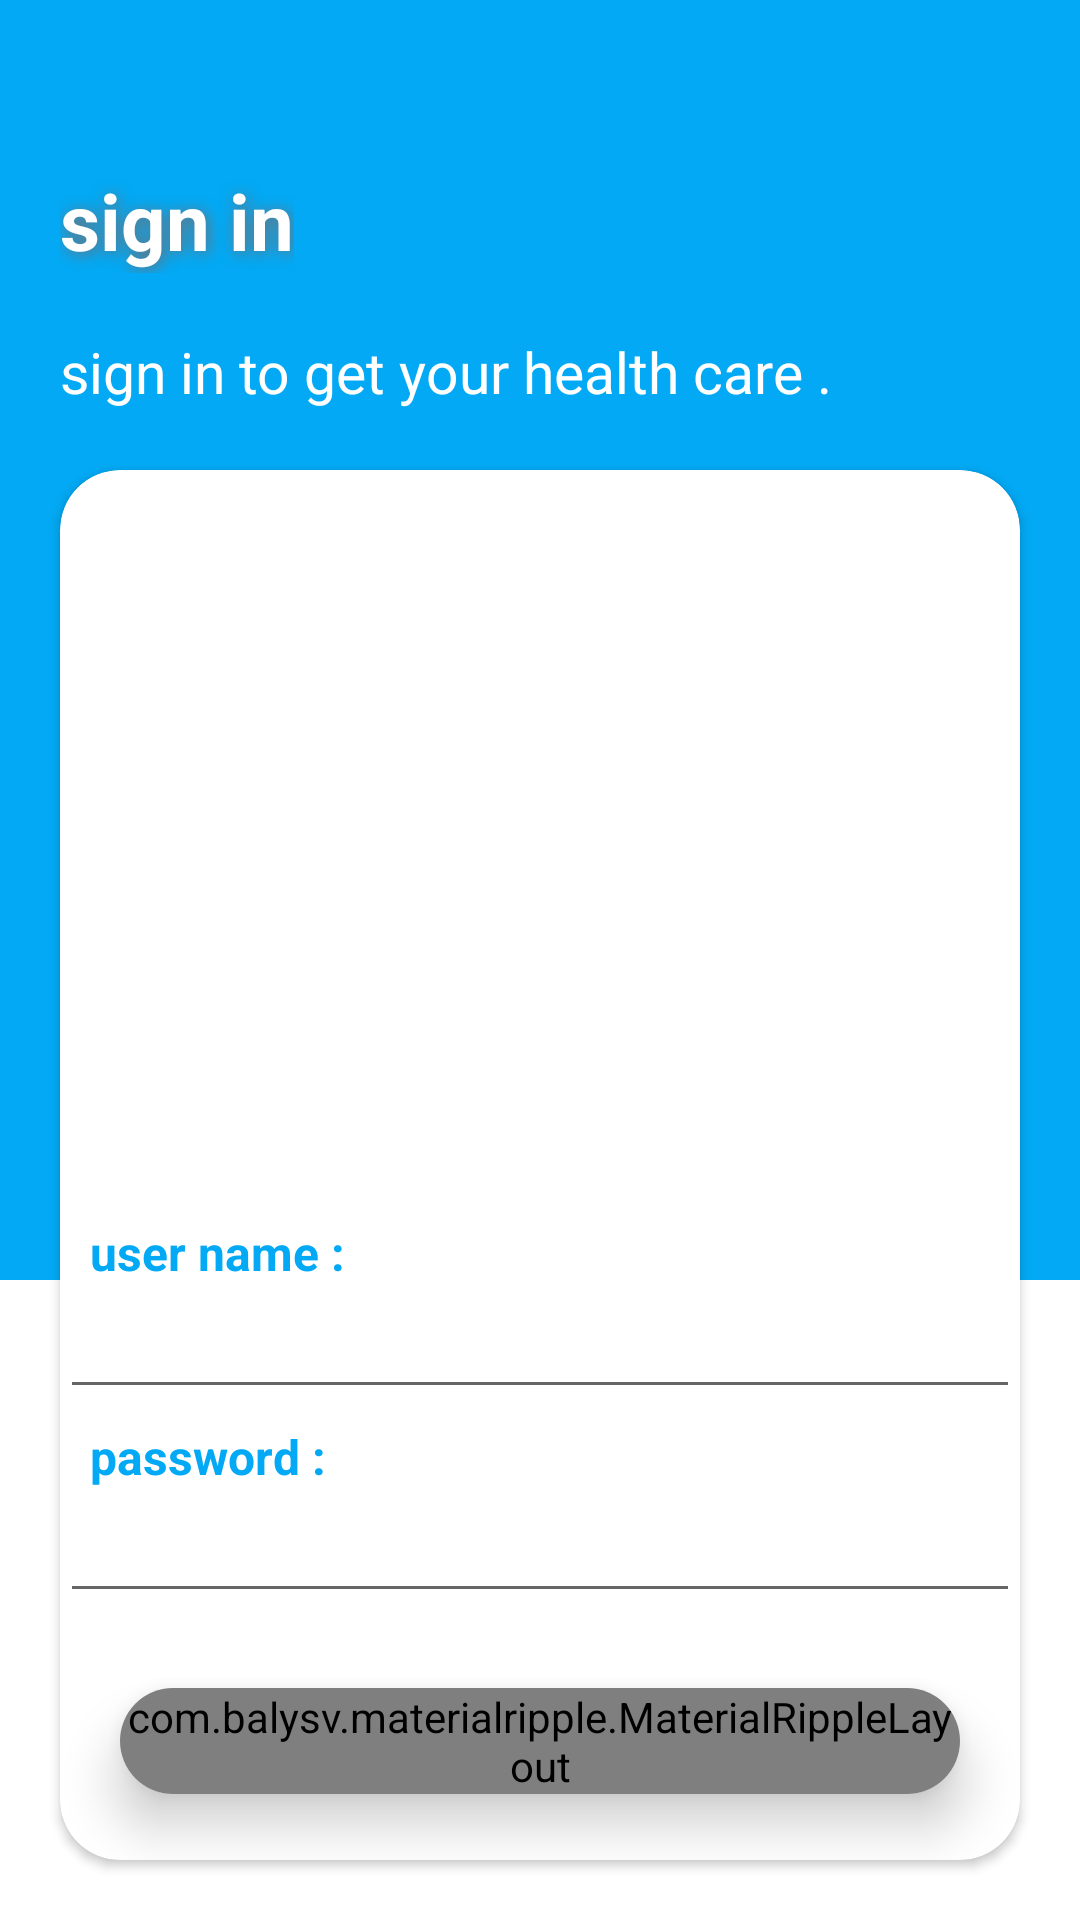

This screen was rendered from an Android layout file. Write that file and the resources it references.
<!-- AndroidManifest.xml: application theme AppTheme -->
<!-- res/layout/activity_sign.xml -->
<?xml version="1.0" encoding="utf-8"?>
<RelativeLayout xmlns:android="http://schemas.android.com/apk/res/android"
    xmlns:app="http://schemas.android.com/apk/res-auto"
    xmlns:tools="http://schemas.android.com/tools"
    android:layout_width="match_parent"
    android:layout_height="match_parent"
    tools:context=".register">

    <LinearLayout
        android:layout_width="match_parent"
        android:layout_height="match_parent"
        android:orientation="vertical">

        <View
            android:layout_width="match_parent"
            android:layout_height="0dp"
            android:layout_weight="2"
            android:background="@color/colorPrimary" />

        <View
            android:layout_width="match_parent"
            android:layout_height="0dp"
            android:layout_weight="1"
            android:background="@color/white" />
    </LinearLayout>

    <LinearLayout
        android:layout_width="match_parent"
        android:layout_height="match_parent"
        android:orientation="vertical">

        <androidx.appcompat.widget.Toolbar
            android:id="@+id/toolbar"
            android:layout_width="match_parent"
            android:layout_height="wrap_content"
            android:background="@color/transparent" />

        <TextView
            android:layout_width="wrap_content"
            android:layout_height="wrap_content"
            android:layout_marginLeft="20dp"
            android:shadowColor="@color/gray"
            android:shadowDx="2"
            android:shadowDy="2"
            android:shadowRadius="12"
            android:text="@string/sign_in"
            android:textAllCaps="false"
            android:textColor="@color/white"
            android:textSize="26sp"
            android:textStyle="bold" />

        <TextView
            android:layout_width="wrap_content"
            android:layout_height="wrap_content"
            android:layout_marginLeft="20dp"
            android:layout_marginTop="20dp"
            android:text="@string/sign_in_to_get_your_health_care"
            android:textAllCaps="false"
            android:textColor="@color/white"
            android:textSize="19sp"
            android:textStyle="normal" />

        <androidx.cardview.widget.CardView
            android:layout_width="match_parent"
            android:layout_height="0dp"
            android:layout_margin="20dp"
            android:layout_weight="1"
            android:elevation="10dp"
            app:cardCornerRadius="20dp">

            <LinearLayout
                android:layout_width="match_parent"
                android:layout_height="match_parent"
                android:orientation="vertical">

                <RelativeLayout
                    android:layout_width="match_parent"
                    android:layout_height="200dp"
                    android:layout_marginTop="50dp">

                    <ImageView
                        android:layout_width="200dp"
                        android:layout_height="match_parent"
                        android:layout_centerInParent="true"
                        android:layout_marginTop="10dp"
                        android:src="@drawable/pic" />
                </RelativeLayout>

                <TextView
                    android:layout_width="match_parent"
                    android:layout_height="wrap_content"
                    android:layout_marginLeft="10dp"
                    android:text="@string/user_name"
                    android:textColor="@color/colorPrimary"
                    android:textSize="16sp"
                    android:textStyle="bold" />

                <EditText
                    android:layout_width="match_parent"
                    android:layout_height="wrap_content"
                    android:layout_marginBottom="5dp" />

                <TextView
                    android:layout_width="match_parent"
                    android:layout_height="wrap_content"
                    android:layout_marginLeft="10dp"
                    android:text="@string/password"
                    android:textColor="@color/colorPrimary"
                    android:textSize="16sp"
                    android:textStyle="bold" />

                <EditText
                    android:layout_width="match_parent"
                    android:layout_height="wrap_content"
                    android:layout_marginBottom="5dp" />

                <RelativeLayout
                    android:layout_width="match_parent"
                    android:layout_height="0dp"
                    android:layout_weight="1">

                    <androidx.cardview.widget.CardView
                        android:layout_width="match_parent"
                        android:layout_height="wrap_content"
                        android:layout_marginLeft="20dp"
                        android:layout_marginTop="20dp"
                        android:layout_marginRight="20dp"
                        app:cardCornerRadius="20dp"
                        app:cardElevation="10dp">

                        <com.balysv.materialripple.MaterialRippleLayout
                            style="@style/ripple"
                            android:layout_width="match_parent"
                            android:layout_height="wrap_content">

                            <Button
                                android:id="@+id/signi"
                                android:layout_width="match_parent"
                                android:layout_height="wrap_content"
                                android:background="@color/colorPrimary"
                                android:text="@string/sign_in"
                                android:textColor="@color/white"
                                android:textStyle="bold"

                                />


                        </com.balysv.materialripple.MaterialRippleLayout>
                    </androidx.cardview.widget.CardView>
                </RelativeLayout>
            </LinearLayout>
        </androidx.cardview.widget.CardView>
    </LinearLayout>
</RelativeLayout>
<!-- resources referenced by this layout -->
<resources>
  <color name="colorPrimary">#03A9F4</color>
  <color name="gray">#707075</color>
  <color name="white">#FFFFFF</color>
  <string name="password">password :</string>
  <string name="sign_in">sign in</string>
  <string name="sign_in_to_get_your_health_care">sign in to get your health care .</string>
  <string name="user_name">user name :</string>
  <style name="ripple">
          <item name="mrl_rippleOverlay">true</item>
          <item name="mrl_rippleColor">#FFB7C2C0</item>
          <item name="mrl_rippleAlpha">0.2</item>
  
  
  
  
      </style>
  <style name="AppTheme" parent="Theme.AppCompat.Light.NoActionBar">
          
          <item name="colorPrimary">@color/colorPrimary</item>
          <item name="colorPrimaryDark">@color/colorPrimaryDark</item>
          <item name="colorAccent">@color/colorAccent</item>
      </style>
  <color name="colorPrimaryDark">#0071A2</color>
  <color name="colorAccent">#03A9F4</color>
</resources>
